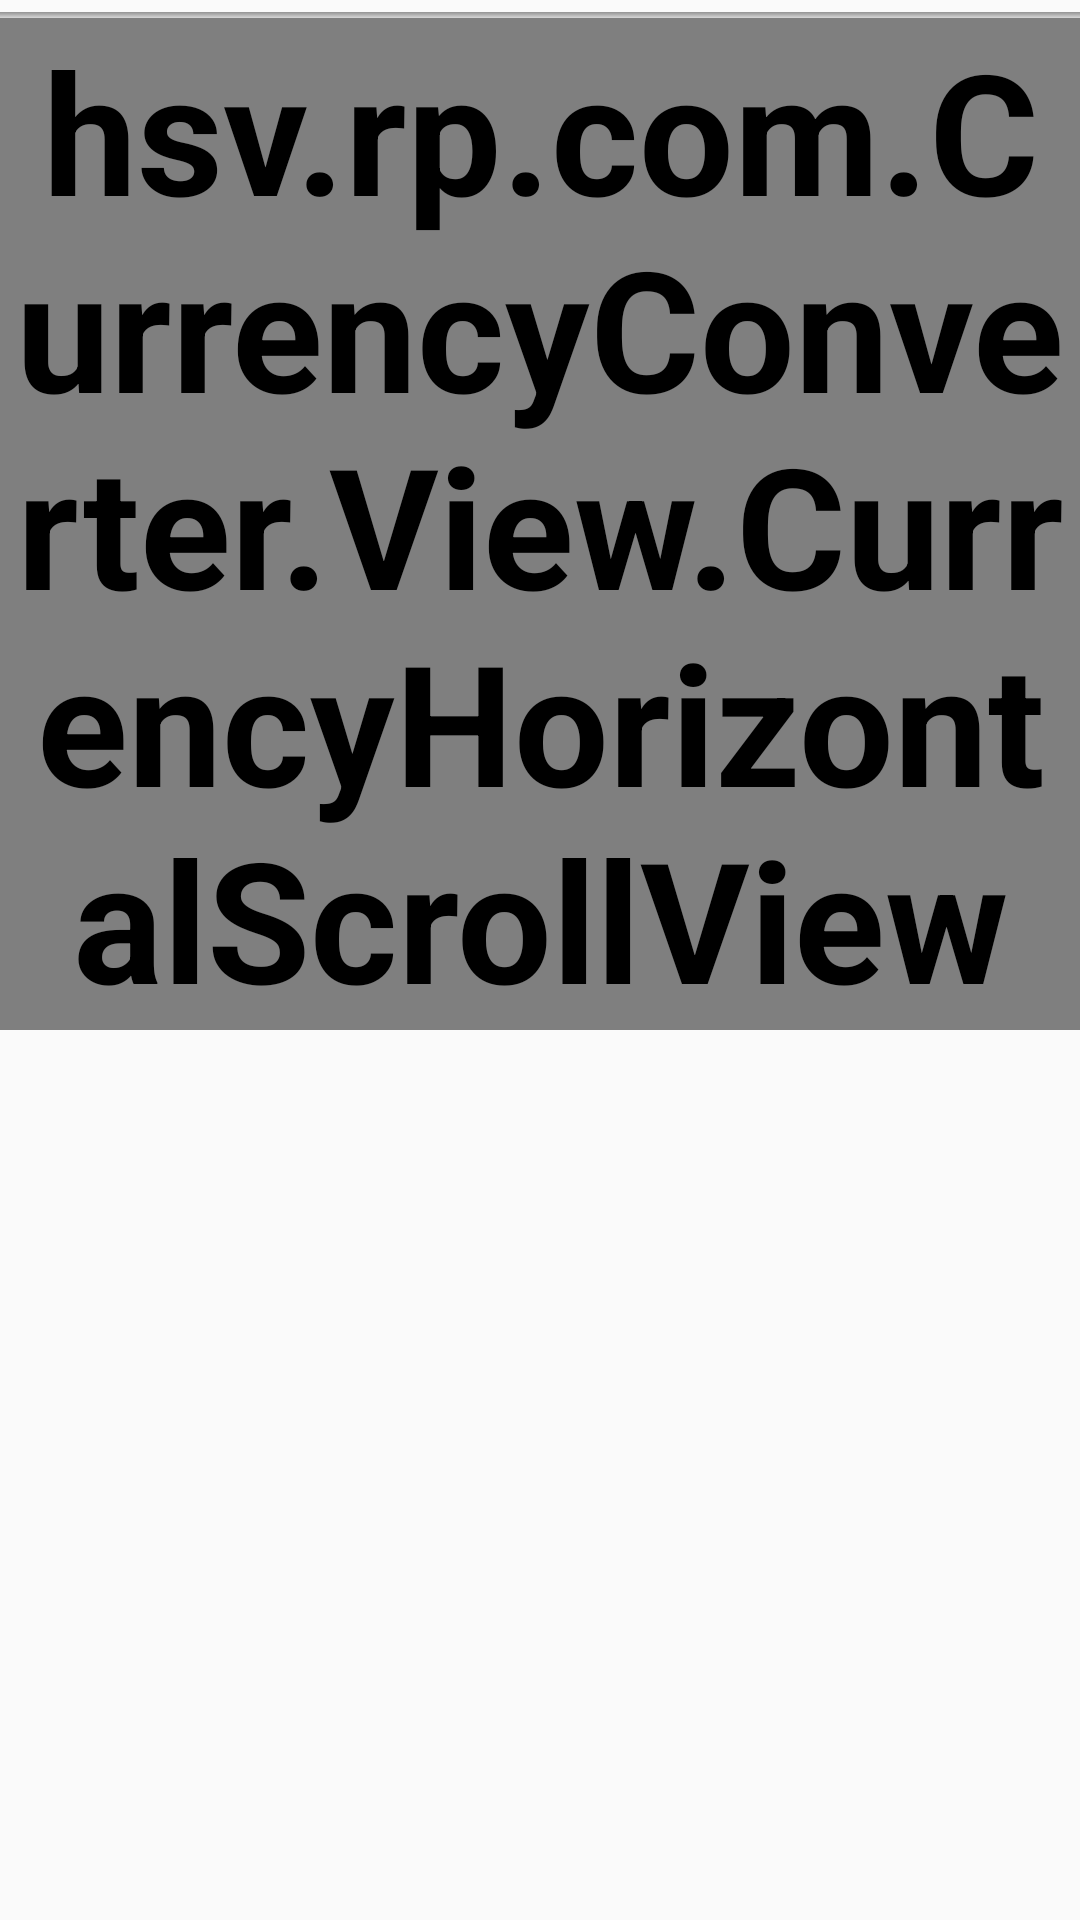

Android layout source for this screen:
<!-- AndroidManifest.xml: application theme AppTheme -->
<!-- res/layout/horizontal_scroll.xml -->
<?xml version="1.0" encoding="utf-8"?>
<FrameLayout xmlns:android="http://schemas.android.com/apk/res/android"
             android:layout_width="match_parent"
             android:layout_height="wrap_content"
             android:orientation="vertical">

    <LinearLayout
        android:layout_width="match_parent"
        android:layout_height="wrap_content"
        android:layout_marginBottom="@dimen/indicator_margin"
        android:layout_marginTop="@dimen/indicator_margin"
        android:background="@color/colorBrandMask"
        android:orientation="vertical">

        <View
            android:id="@+id/horizontal_scroll_view_topshadow"
            android:layout_width="match_parent"
            android:layout_height="@dimen/drop_shadow_top"
            android:background="@drawable/drop_shadow_top" />

        <hsv.rp.com.CurrencyConverter.View.CurrencyHorizontalScrollView
            android:id="@+id/horizontalScrollView"
            android:layout_width="match_parent"
            android:layout_height="wrap_content"
            android:scrollbars="none">

            <LinearLayout
                android:id="@+id/horizontal_scroll_linearlayout_container"
                android:layout_width="wrap_content"
                android:layout_height="wrap_content"
                android:orientation="horizontal">

                <TextView
                    android:id="@+id/horizontal_scroll_textview_leftfiller"
                    android:layout_width="wrap_content"
                    android:layout_height="wrap_content"
                    android:layout_margin="@dimen/hsv_child_margin"
                    android:text="@string/pad_text"
                    android:textAppearance="?android:attr/textAppearanceLarge"
                    android:visibility="invisible" />

                <TextView
                    android:id="@+id/horizontal_scroll_textview_cad"
                    android:layout_width="wrap_content"
                    android:layout_height="wrap_content"
                    android:layout_margin="@dimen/hsv_child_margin"
                    android:text="@string/cad_text"
                    android:textAppearance="?android:attr/textAppearanceLarge" />

                <TextView
                    android:id="@+id/horizontal_scroll_textview_eur"
                    android:layout_width="wrap_content"
                    android:layout_height="wrap_content"
                    android:layout_margin="@dimen/hsv_child_margin"
                    android:text="@string/eur_text"
                    android:textAppearance="?android:attr/textAppearanceLarge" />

                <TextView
                    android:id="@+id/horizontal_scroll_textview_gbp"
                    android:layout_width="wrap_content"
                    android:layout_height="wrap_content"
                    android:layout_margin="@dimen/hsv_child_margin"
                    android:text="@string/gbp_text"
                    android:textAppearance="?android:attr/textAppearanceLarge" />

                <TextView
                    android:id="@+id/horizontal_scroll_textview_usd"
                    android:layout_width="wrap_content"
                    android:layout_height="wrap_content"
                    android:layout_margin="@dimen/hsv_child_margin"
                    android:text="@string/usd_text"
                    android:textAppearance="?android:attr/textAppearanceLarge" />

                <TextView
                    android:id="@+id/horizontal_scroll_textview_jpy"
                    android:layout_width="wrap_content"
                    android:layout_height="wrap_content"
                    android:layout_margin="@dimen/hsv_child_margin"
                    android:text="@string/jpy_text"
                    android:textAppearance="?android:attr/textAppearanceLarge" />

                <TextView
                    android:id="@+id/horizontal_scroll_textview_rightfiller"
                    android:layout_width="wrap_content"
                    android:layout_height="wrap_content"
                    android:layout_margin="@dimen/hsv_child_margin"
                    android:text="@string/pad_text"
                    android:textAppearance="?android:attr/textAppearanceLarge"
                    android:visibility="invisible" />
            </LinearLayout>
        </hsv.rp.com.CurrencyConverter.View.CurrencyHorizontalScrollView>
    </LinearLayout>

    <ImageView
        android:id="@+id/horizontal_scroll_imageview_indicatortop"
        android:layout_width="wrap_content"
        android:layout_height="wrap_content"
        android:layout_gravity="center|top"
        android:background="@drawable/indicator_1" />

    <ImageView
        android:id="@+id/horizontal_scroll_imageview_indicatorbottom"
        android:layout_width="wrap_content"
        android:layout_height="wrap_content"
        android:layout_gravity="center|bottom"
        android:background="@drawable/indicator_2" />

</FrameLayout>
<!-- resources referenced by this layout -->
<resources>
  <color name="colorBrandMask">#24000000</color>
  <dimen name="drop_shadow_top">2dp</dimen>
  <dimen name="hsv_child_margin">10dp</dimen>
  <dimen name="indicator_margin">4dp</dimen>
  <!-- drawable drop_shadow_top (drawable-mdpi) -->
  <?xml version="1.0" encoding="utf-8"?>
  <shape xmlns:android="http://schemas.android.com/apk/res/android"
      android:shape="rectangle" >
  
      <gradient
          android:angle="90"
          android:endColor="#50000000"
          android:startColor="@android:color/transparent" />
  
  </shape>
  <string name="cad_text">"CAD"</string>
  <string name="eur_text">"EUR"</string>
  <string name="gbp_text">"GBP"</string>
  <string name="jpy_text">"JPY"</string>
  <string name="pad_text">"PAD"</string>
  <string name="usd_text">"USD"</string>
  <style name="AppTheme" parent="Theme.AppCompat.Light.NoActionBar">
          
          <item name="colorPrimary">@color/colorPrimary</item>
          <item name="colorPrimaryDark">@color/colorPrimaryDark</item>
          <item name="colorAccent">@color/colorAccent</item>
          <item name="android:textColor">@color/colorText</item>
          <item name="android:editTextColor">@color/colorText</item>
          <item name="android:textSize">@dimen/text_size</item>
          <item name="android:textStyle">bold</item>
      </style>
  <color name="colorPrimary">#3F51B5</color>
  <color name="colorPrimaryDark">@color/colorBrand</color>
  <color name="colorAccent">#FF5722</color>
  <color name="colorText">#FFFFFF</color>
  <dimen name="text_size">56sp</dimen>
  <color name="colorBrand">#FF39CD83</color>
</resources>
